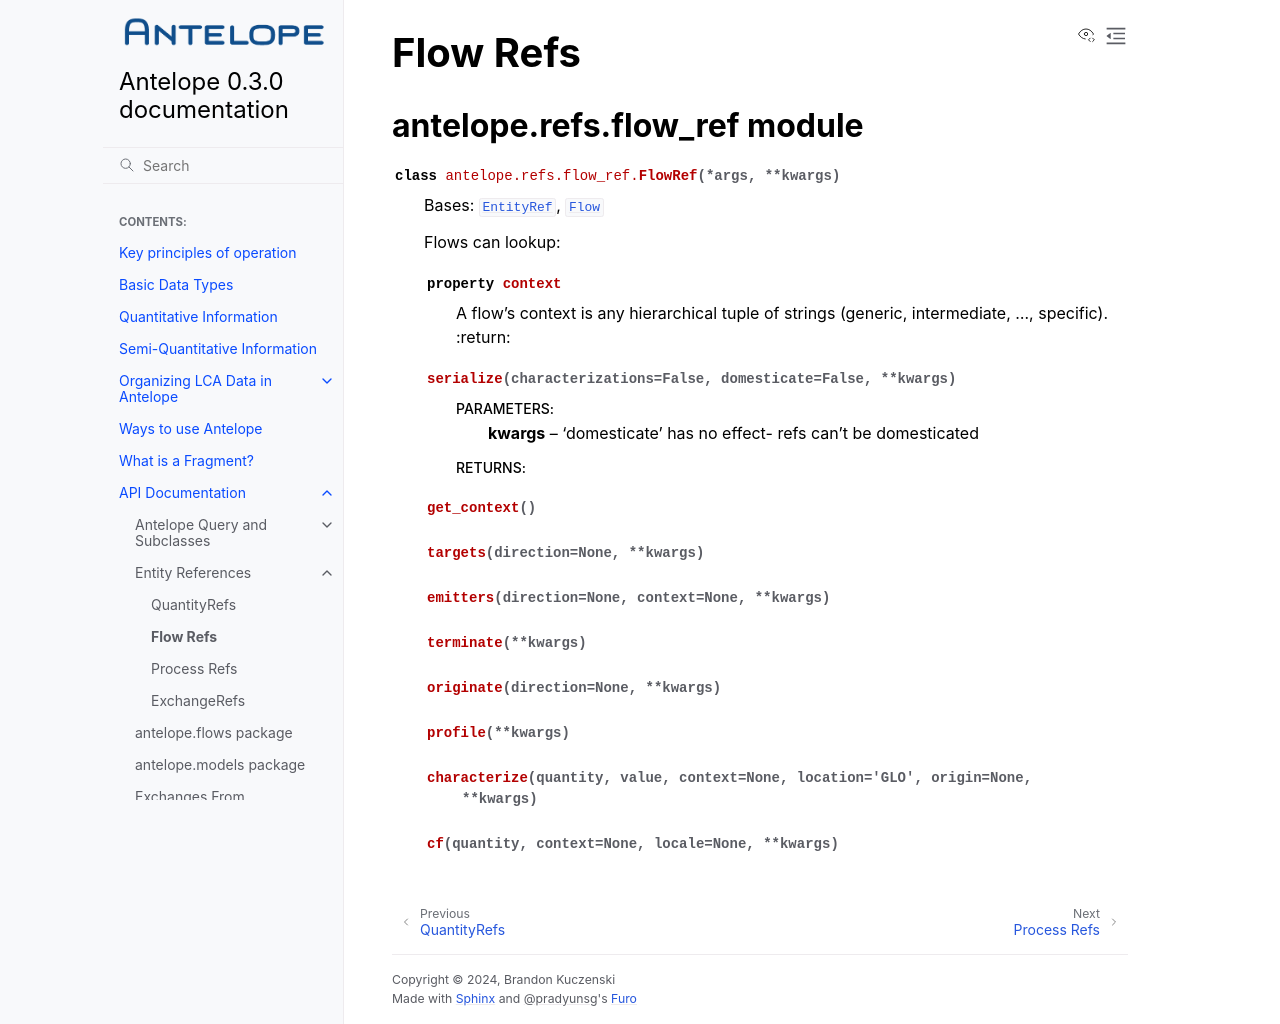

repository: AntelopeLCA/antelope · page: refs/flow_ref.html · generator: sphinx

Flow Refs
=========

antelope.refs.flow\_ref module
------------------------------

.. automodule:: antelope.refs.flow_ref
   :members:
   :undoc-members:
   :show-inheritance:
